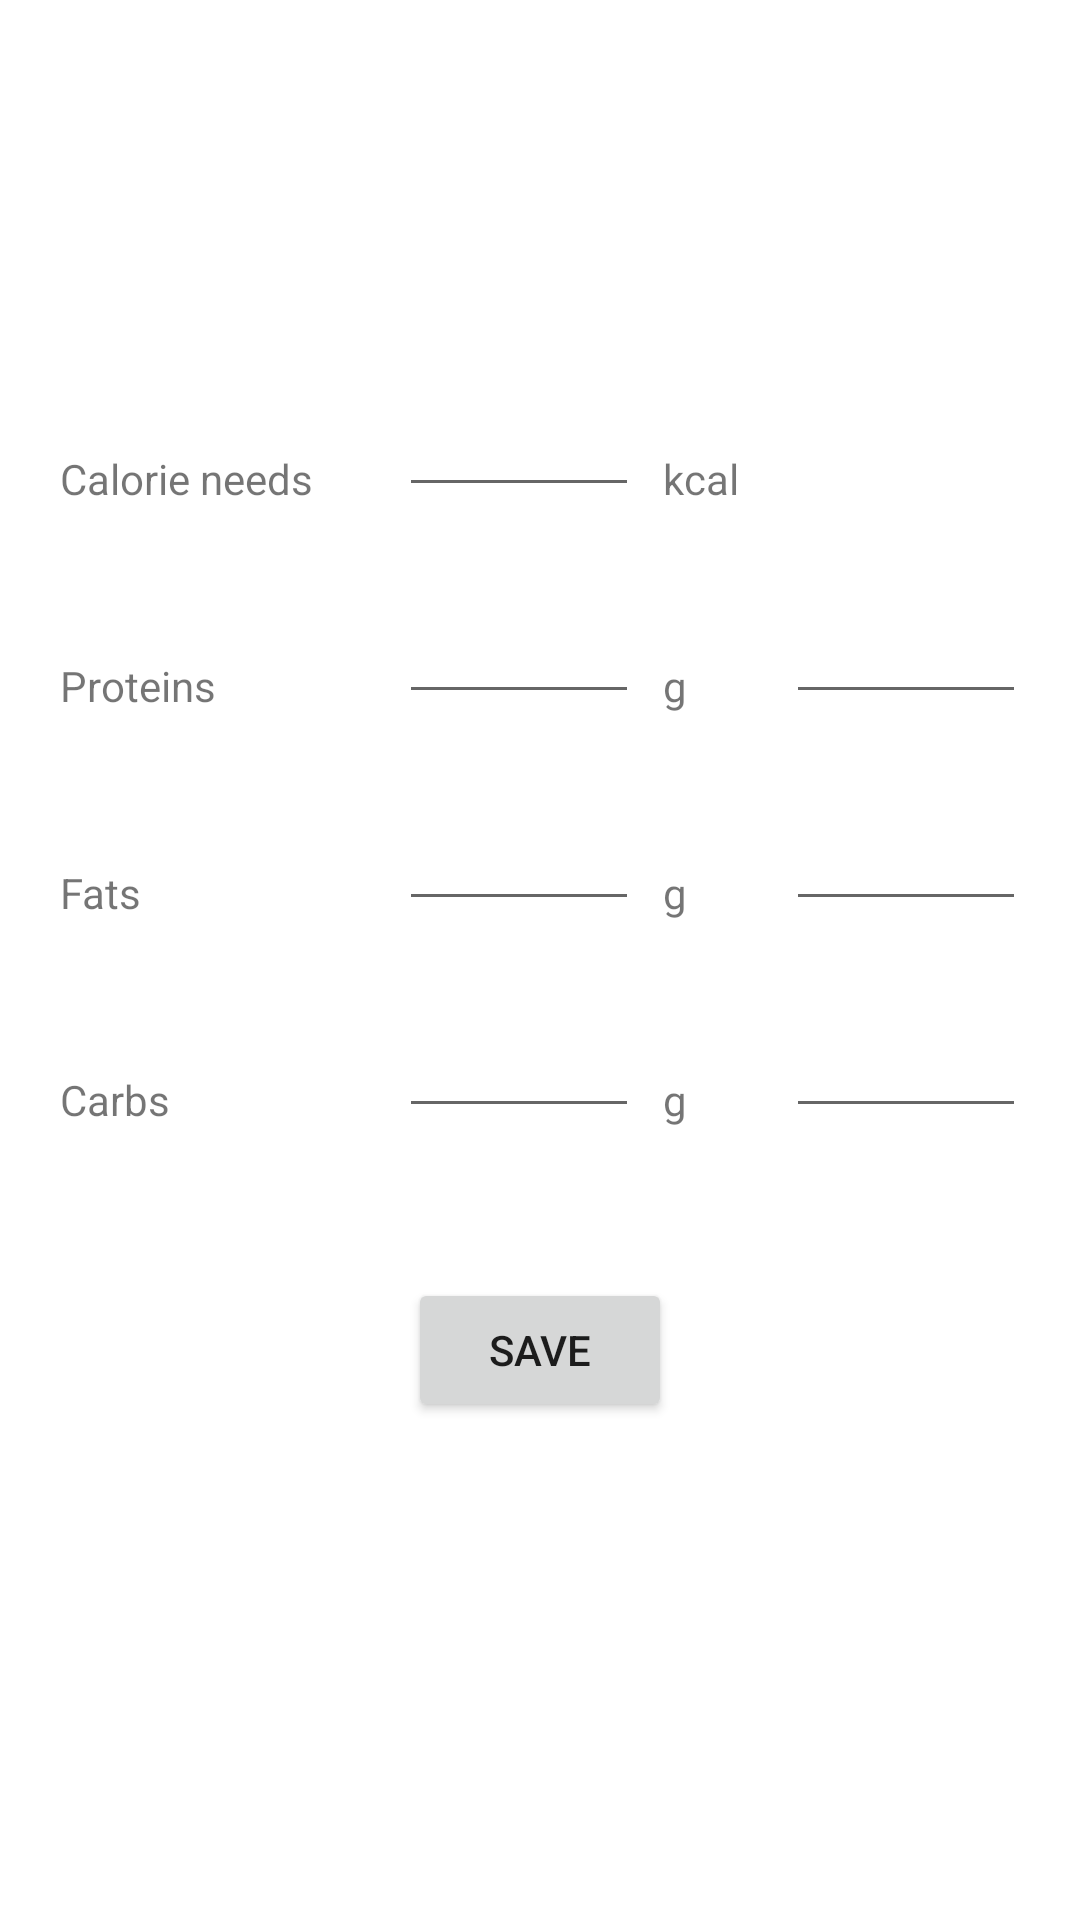

Produce the Android XML layout that renders to this screen, including the resource entries it uses.
<!-- AndroidManifest.xml: application theme Theme.PSAMI_projekt -->
<!-- res/layout/activity_daily_goals.xml -->
<?xml version="1.0" encoding="utf-8"?>
<androidx.constraintlayout.widget.ConstraintLayout xmlns:android="http://schemas.android.com/apk/res/android"
    xmlns:app="http://schemas.android.com/apk/res-auto"
    xmlns:tools="http://schemas.android.com/tools"
    android:layout_width="match_parent"
    android:layout_height="match_parent"
    tools:context=".View.DailyGoalsActivity">

    <EditText
        android:id="@+id/editTextMaxKcal"
        android:layout_width="80dp"
        android:layout_height="wrap_content"
        android:ems="10"
        android:inputType="number"
        app:layout_constraintBottom_toBottomOf="@+id/textView7"
        app:layout_constraintStart_toStartOf="@+id/guideline7" />

    <EditText
        android:id="@+id/editTextMaxProtein"
        android:layout_width="80dp"
        android:layout_height="wrap_content"
        android:ems="10"
        android:inputType="number"
        app:layout_constraintBottom_toBottomOf="@+id/textView11"
        app:layout_constraintStart_toStartOf="@+id/guideline7" />

    <EditText
        android:id="@+id/editTextMaxFats"
        android:layout_width="80dp"
        android:layout_height="wrap_content"
        android:ems="10"
        android:inputType="number"
        app:layout_constraintBottom_toBottomOf="@+id/textView13"
        app:layout_constraintStart_toStartOf="@+id/guideline7" />

    <EditText
        android:id="@+id/editTextMaxCarbs"
        android:layout_width="80dp"
        android:layout_height="wrap_content"
        android:ems="10"
        android:inputType="number"
        app:layout_constraintBottom_toBottomOf="@+id/textView15"
        app:layout_constraintStart_toStartOf="@+id/guideline7" />

    <TextView
        android:id="@+id/textView7"
        android:layout_width="wrap_content"
        android:layout_height="wrap_content"
        android:layout_marginTop="150dp"
        android:text="Calorie needs"
        app:layout_constraintStart_toStartOf="@+id/guideline6"
        app:layout_constraintTop_toTopOf="parent" />

    <TextView
        android:id="@+id/textView11"
        android:layout_width="wrap_content"
        android:layout_height="wrap_content"
        android:layout_marginTop="50dp"
        android:text="Proteins"
        app:layout_constraintStart_toStartOf="@+id/guideline6"
        app:layout_constraintTop_toBottomOf="@+id/textView7" />

    <TextView
        android:id="@+id/textView13"
        android:layout_width="wrap_content"
        android:layout_height="wrap_content"
        android:layout_marginTop="50dp"
        android:text="Fats"
        app:layout_constraintStart_toStartOf="@+id/guideline6"
        app:layout_constraintTop_toBottomOf="@+id/textView11" />

    <TextView
        android:id="@+id/textView15"
        android:layout_width="wrap_content"
        android:layout_height="wrap_content"
        android:layout_marginTop="50dp"
        android:text="Carbs"
        app:layout_constraintStart_toStartOf="@+id/guideline6"
        app:layout_constraintTop_toBottomOf="@+id/textView13" />

    <androidx.constraintlayout.widget.Guideline
        android:id="@+id/guideline6"
        android:layout_width="wrap_content"
        android:layout_height="wrap_content"
        android:orientation="vertical"
        app:layout_constraintGuide_begin="20dp" />

    <androidx.constraintlayout.widget.Guideline
        android:id="@+id/guideline7"
        android:layout_width="wrap_content"
        android:layout_height="wrap_content"
        android:orientation="vertical"
        app:layout_constraintGuide_begin="133dp" />

    <TextView
        android:id="@+id/textView21"
        android:layout_width="wrap_content"
        android:layout_height="wrap_content"
        android:layout_marginStart="8dp"
        android:text="kcal"
        app:layout_constraintBottom_toBottomOf="@+id/editTextMaxKcal"
        app:layout_constraintStart_toEndOf="@+id/editTextMaxKcal" />

    <TextView
        android:id="@+id/textView22"
        android:layout_width="wrap_content"
        android:layout_height="wrap_content"
        android:layout_marginStart="8dp"
        android:text="g"
        app:layout_constraintBottom_toBottomOf="@+id/editTextMaxProtein"
        app:layout_constraintStart_toEndOf="@+id/editTextMaxProtein" />

    <TextView
        android:id="@+id/textView23"
        android:layout_width="wrap_content"
        android:layout_height="wrap_content"
        android:layout_marginStart="8dp"
        android:text="g"
        app:layout_constraintBottom_toBottomOf="@+id/editTextMaxFats"
        app:layout_constraintStart_toEndOf="@+id/editTextMaxFats" />

    <TextView
        android:id="@+id/textView24"
        android:layout_width="wrap_content"
        android:layout_height="wrap_content"
        android:layout_marginStart="8dp"
        android:text="g"
        app:layout_constraintBottom_toBottomOf="@+id/editTextMaxCarbs"
        app:layout_constraintStart_toEndOf="@+id/editTextMaxCarbs" />

    <Button
        android:id="@+id/btnSaveMax"
        android:layout_width="wrap_content"
        android:layout_height="wrap_content"
        android:layout_marginTop="50dp"
        android:text="Save"
        app:layout_constraintEnd_toEndOf="parent"
        app:layout_constraintStart_toStartOf="parent"
        app:layout_constraintTop_toBottomOf="@+id/editTextMaxCarbs" />

    <EditText
        android:id="@+id/editTextPercentProtein"
        android:layout_width="80dp"
        android:layout_height="wrap_content"
        android:ems="10"
        android:inputType="number"
        app:layout_constraintBottom_toBottomOf="@+id/editTextMaxProtein"
        app:layout_constraintStart_toStartOf="@+id/guideline8"
        app:layout_constraintTop_toTopOf="@+id/editTextMaxProtein" />

    <EditText
        android:id="@+id/editTextPercentFat"
        android:layout_width="80dp"
        android:layout_height="wrap_content"
        android:ems="10"
        android:inputType="number"
        app:layout_constraintBottom_toBottomOf="@+id/editTextMaxFats"
        app:layout_constraintStart_toStartOf="@+id/guideline8"
        app:layout_constraintTop_toTopOf="@+id/editTextMaxFats" />

    <EditText
        android:id="@+id/editTextPercentCarbs"
        android:layout_width="80dp"
        android:layout_height="wrap_content"
        android:ems="10"
        android:inputType="number"
        app:layout_constraintBottom_toBottomOf="@+id/editTextMaxCarbs"
        app:layout_constraintStart_toStartOf="@+id/guideline8"
        app:layout_constraintTop_toTopOf="@+id/editTextMaxCarbs" />

    <androidx.constraintlayout.widget.Guideline
        android:id="@+id/guideline8"
        android:layout_width="wrap_content"
        android:layout_height="wrap_content"
        android:orientation="vertical"
        app:layout_constraintGuide_begin="262dp" />
</androidx.constraintlayout.widget.ConstraintLayout>
<!-- resources referenced by this layout -->
<resources>
  <style name="Theme.PSAMI_projekt" parent="Theme.MaterialComponents.Light.NoActionBar">
          
          <item name="colorPrimary">@color/blue</item>
          <item name="colorPrimaryVariant">@color/purple_700</item>
          <item name="colorOnPrimary">@color/white</item>
          
          <item name="colorSecondary">@color/blue</item>
          <item name="colorSecondaryVariant">@color/teal_700</item>
          <item name="colorOnSecondary">@color/black</item>
          
          <item name="android:statusBarColor" tools:targetApi="l">?attr/colorPrimaryVariant</item>
          
      </style>
  <color name="blue">#3EBCFF</color>
  <color name="purple_700">#FF3700B3</color>
  <color name="white">#FFFFFFFF</color>
  <color name="teal_700">#FF018786</color>
  <color name="black">#FF000000</color>
</resources>
